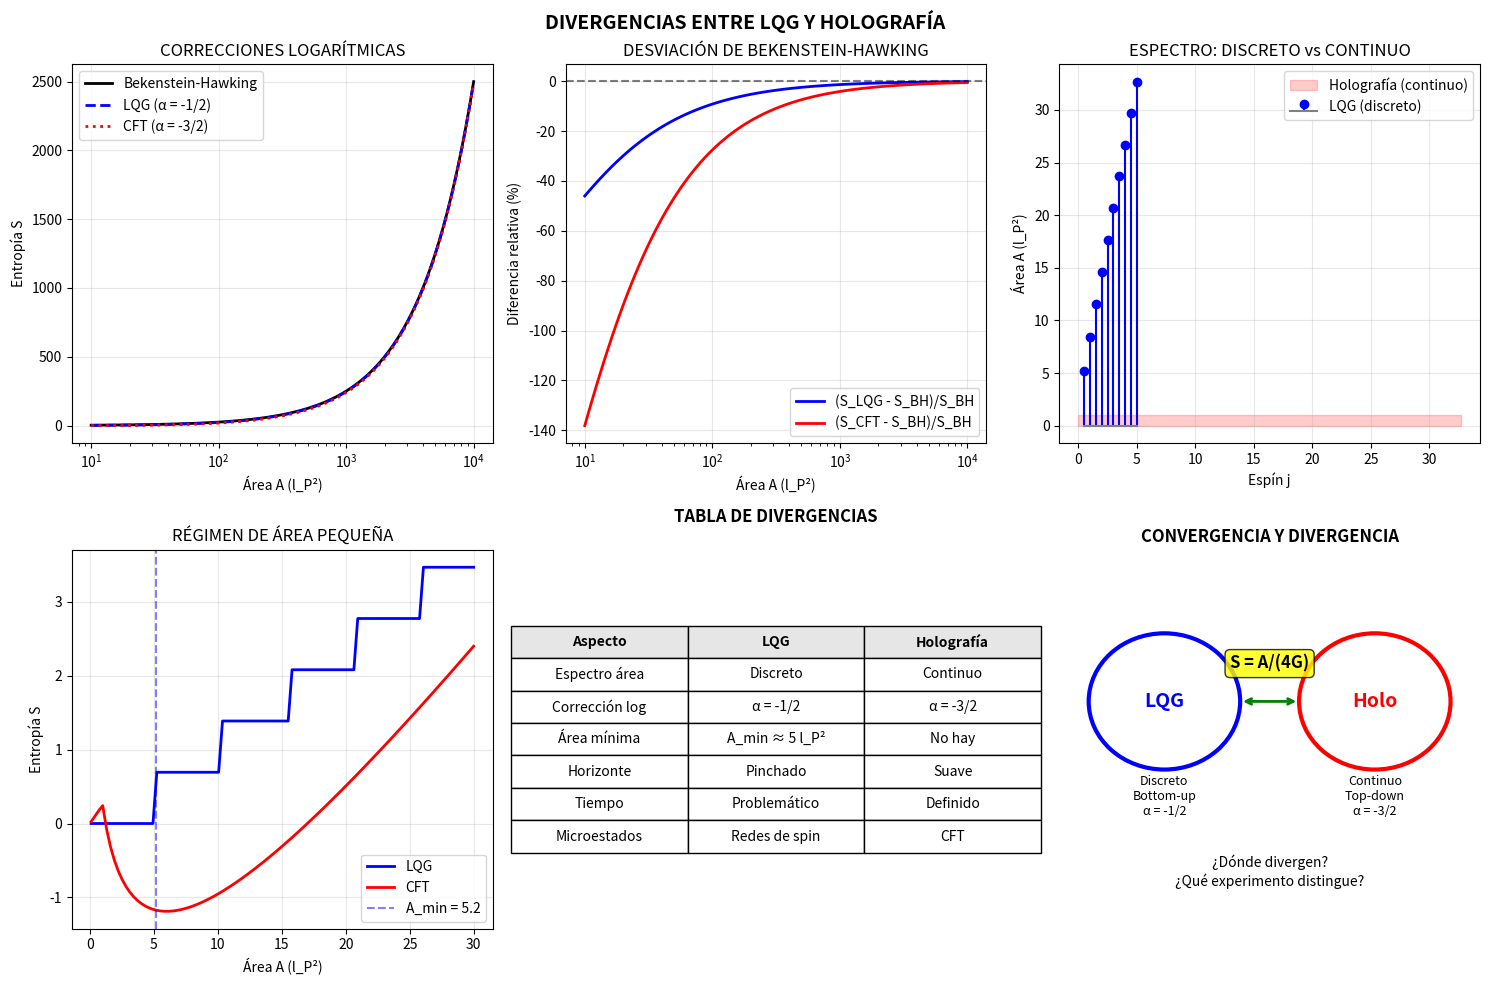

This chart was generated by the following Python code: (Note: this script raises an exception after producing the figure.)
"""
DIVERGENCIAS ENTRE LQG Y HOLOGRAFÍA
===================================
Exploración sistemática de dónde los dos marcos difieren.

Ambos reproducen S = A/(4G) a orden dominante, pero:
- ¿Qué pasa con correcciones cuánticas?
- ¿Qué pasa a escalas pequeñas (A ~ l_P²)?
- ¿Qué pasa con la estructura fina del espectro?
- ¿Hay observables donde uno predice y el otro no?

Este módulo busca DIFERENCIAS, no coincidencias.

Proyecto Kaelion v3.0
"""

import numpy as np
import matplotlib.pyplot as plt
from scipy.special import zeta
from scipy.optimize import brentq

print("="*70)
print("DIVERGENCIAS ENTRE LQG Y HOLOGRAFÍA")
print("="*70)

# =============================================================================
# CONSTANTES
# =============================================================================

l_P = 1.0
G_N = 1.0
gamma = 0.2375  # Parámetro de Immirzi

print(f"\nParámetros: l_P = {l_P}, G_N = {G_N}, γ = {gamma}")


# =============================================================================
# DIVERGENCIA 1: CORRECCIONES LOGARÍTMICAS A LA ENTROPÍA
# =============================================================================

print("\n" + "="*70)
print("DIVERGENCIA 1: CORRECCIONES LOGARÍTMICAS")
print("="*70)

def entropy_lqg_with_corrections(A, gamma=0.2375):
    """
    Entropía LQG con correcciones logarítmicas.
    
    S_LQG = A/(4G) - (1/2) ln(A/l_P²) + O(1)
    
    El coeficiente -1/2 viene del conteo de estados en el
    ensemble microcanónico (Kaul & Majumdar 2000, Meissner 2004).
    
    Nota: Algunos cálculos dan -3/2 dependiendo del ensemble.
    """
    S_0 = A / (4 * G_N)  # Término dominante
    
    if A > l_P**2:
        S_log = -0.5 * np.log(A / l_P**2)  # Corrección logarítmica LQG
    else:
        S_log = 0
    
    return S_0 + S_log


def entropy_cft_with_corrections(A, c=1.5):
    """
    Entropía CFT con correcciones logarítmicas.
    
    S_CFT = A/(4G) - (3/2) ln(A/l_P²) + O(1)
    
    El coeficiente -3/2 viene de la corrección de Cardy
    para CFT₂ con carga central c (Carlip 2000).
    
    Para BTZ: el coeficiente es -(3/2) para c grande.
    """
    S_0 = A / (4 * G_N)
    
    if A > l_P**2:
        S_log = -1.5 * np.log(A / l_P**2)  # Corrección logarítmica CFT
    else:
        S_log = 0
    
    return S_0 + S_log


def entropy_string_with_corrections(A):
    """
    Entropía desde teoría de cuerdas (Strominger-Vafa).
    
    S_string = A/(4G) - (1/2) ln(A/l_P²) + constante
    
    Similar a LQG pero con interpretación diferente.
    """
    S_0 = A / (4 * G_N)
    
    if A > l_P**2:
        S_log = -0.5 * np.log(A / l_P**2)  # Coincide con LQG
    else:
        S_log = 0
    
    return S_0 + S_log


# Comparar correcciones
A_values = np.logspace(0, 4, 50)  # A desde 1 hasta 10000 l_P²

S_bh = A_values / (4 * G_N)
S_lqg = [entropy_lqg_with_corrections(A) for A in A_values]
S_cft = [entropy_cft_with_corrections(A) for A in A_values]
S_string = [entropy_string_with_corrections(A) for A in A_values]

print("\nCoeficientes de corrección logarítmica:")
print("-" * 50)
print(f"  LQG:           α = -1/2 = -0.500")
print(f"  CFT (Cardy):   α = -3/2 = -1.500")
print(f"  Strings:       α = -1/2 = -0.500")
print(f"  Bekenstein-Hawking: α = 0 (sin corrección)")

print("\nDiferencia LQG - CFT en corrección logarítmica:")
print(f"  Δα = (-1/2) - (-3/2) = +1")
print(f"  ΔS = +1 × ln(A/l_P²)")

# Para A = 100 l_P²
A_test = 100
delta_S = entropy_lqg_with_corrections(A_test) - entropy_cft_with_corrections(A_test)
print(f"\nPara A = {A_test} l_P²:")
print(f"  S_LQG = {entropy_lqg_with_corrections(A_test):.4f}")
print(f"  S_CFT = {entropy_cft_with_corrections(A_test):.4f}")
print(f"  ΔS = {delta_S:.4f}")
print(f"  ΔS/S_BH = {delta_S / (A_test/(4*G_N)) * 100:.2f}%")


# =============================================================================
# DIVERGENCIA 2: ESPECTRO DISCRETO vs CONTINUO
# =============================================================================

print("\n" + "="*70)
print("DIVERGENCIA 2: ESPECTRO DE ÁREA")
print("="*70)

def area_spectrum_lqg(j_max=10, gamma=0.2375):
    """
    Espectro discreto de área en LQG.
    A_j = 8πγl_P² √[j(j+1)]
    """
    j_values = np.arange(0.5, j_max + 0.5, 0.5)
    areas = 8 * np.pi * gamma * l_P**2 * np.sqrt(j_values * (j_values + 1))
    return j_values, areas


def area_spectrum_holography():
    """
    En holografía, el área es continua.
    No hay cuantización intrínseca.
    """
    return "CONTINUO"


j_vals, A_lqg = area_spectrum_lqg(j_max=5)

print("\nEspectro de área LQG (discreto):")
print("-" * 50)
for j, A in zip(j_vals, A_lqg):
    print(f"  j = {j:4.1f}: A = {A:8.4f} l_P²")

print(f"\nGap mínimo: ΔA_min = {A_lqg[1] - A_lqg[0]:.4f} l_P²")
print(f"Área mínima no nula: A_min = {A_lqg[0]:.4f} l_P²")

print("\nEspectro de área Holografía:")
print("-" * 50)
print("  A ∈ [0, ∞) — CONTINUO")
print("  No hay gap ni área mínima intrínseca")

print("\n*** DIVERGENCIA FUNDAMENTAL ***")
print("  LQG: Área cuantizada, gap finito")
print("  Holografía: Área continua, sin gap")


# =============================================================================
# DIVERGENCIA 3: ENTROPÍA PARA ÁREAS PEQUEÑAS
# =============================================================================

print("\n" + "="*70)
print("DIVERGENCIA 3: RÉGIMEN DE ÁREA PEQUEÑA")
print("="*70)

def entropy_small_area_lqg(A, gamma=0.2375):
    """
    Para A pequeño, LQG da un número DISCRETO de microestados.
    S = log(N) donde N es entero.
    
    Para A < A_min, no hay estados: S = 0 (o indefinido).
    """
    A_min = 8 * np.pi * gamma * l_P**2 * np.sqrt(0.5 * 1.5)  # j = 1/2
    
    if A < A_min:
        return 0  # No hay estados
    elif A < 2 * A_min:
        return np.log(2)  # Un borde con j=1/2, degeneración m = ±1/2
    else:
        # Aproximación para área pequeña
        n_punctures = int(A / A_min)
        return n_punctures * np.log(2)  # Muy simplificado


def entropy_small_area_cft(A, epsilon=0.01):
    """
    Para A pequeño, CFT todavía da S = A/(4G) + correcciones.
    No hay cutoff natural en A.
    
    El cutoff ε en Ryu-Takayanagi es UV, no IR.
    """
    if A <= 0:
        return 0
    return A / (4 * G_N) - 1.5 * np.log(A / l_P**2) if A > l_P**2 else A / (4 * G_N)


A_small_range = np.linspace(0.1, 20, 100)
A_min_lqg = 8 * np.pi * gamma * l_P**2 * np.sqrt(0.5 * 1.5)

print(f"\nÁrea mínima LQG: A_min = {A_min_lqg:.4f} l_P²")
print("\nComparación para áreas pequeñas:")
print("-" * 60)

test_areas = [1, 2, 5, 10, 20]
for A in test_areas:
    S_lqg_small = entropy_small_area_lqg(A)
    S_cft_small = entropy_small_area_cft(A)
    status = "A < A_min" if A < A_min_lqg else ""
    print(f"  A = {A:5.1f}: S_LQG = {S_lqg_small:6.3f}, S_CFT = {S_cft_small:6.3f} {status}")

print("\n*** DIVERGENCIA ***")
print(f"  LQG: S = 0 para A < {A_min_lqg:.2f} l_P² (no hay estados)")
print(f"  CFT: S > 0 para todo A > 0 (continuo)")


# =============================================================================
# DIVERGENCIA 4: ESTRUCTURA DEL HORIZONTE
# =============================================================================

print("\n" + "="*70)
print("DIVERGENCIA 4: ESTRUCTURA DEL HORIZONTE")
print("="*70)

print("""
LQG - Horizonte como superficie "pinchada":
──────────────────────────────────────────
  • El horizonte es atravesado por bordes de la red de spin
  • Cada "pinchadura" lleva un espín j_i
  • La información está en las pinchaduras, no en la superficie
  • Geometría fundamentalmente discreta
  
Holografía - Horizonte como superficie suave:
──────────────────────────────────────────
  • El horizonte es una superficie mínima suave
  • La entropía viene de la CFT del borde, no del horizonte
  • El bulk es emergente (ER = EPR)
  • Geometría fundamentalmente continua

*** PREGUNTA ABIERTA ***
  ¿Son estas descripciones duales o contradictorias?
  ¿Hay un experimento/observable que distinga?
""")


# =============================================================================
# DIVERGENCIA 5: DINÁMICA Y EVOLUCIÓN
# =============================================================================

print("\n" + "="*70)
print("DIVERGENCIA 5: DINÁMICA TEMPORAL")
print("="*70)

print("""
LQG - Problema del tiempo:
──────────────────────────
  • No hay tiempo global
  • Restricción Hamiltoniana: H|ψ⟩ = 0
  • Evolución relacional (observables de Dirac)
  • Amplitudes de espuma de spin (transiciones discretas)
  
Holografía - Tiempo del borde:
──────────────────────────────
  • La CFT tiene tiempo bien definido
  • Evolución unitaria estándar
  • El tiempo del bulk emerge del borde
  • Dinámica continua

*** DIVERGENCIA PROFUNDA ***
  LQG: El tiempo es problemático/emergente
  Holografía: El tiempo existe en el borde
  
Esta diferencia afecta:
  • Cálculo de correladores dinámicos
  • Formación y evaporación de agujeros negros
  • Paradoja de la información
""")


# =============================================================================
# DIVERGENCIA 6: CORRECCIONES SUB-LEADING
# =============================================================================

print("\n" + "="*70)
print("DIVERGENCIA 6: TÉRMINOS SUB-DOMINANTES")
print("="*70)

def full_entropy_expansion(A, framework='LQG'):
    """
    Expansión completa de la entropía incluyendo términos sub-dominantes.
    
    S = S_0 + S_log + S_const + S_power + ...
    
    S_0 = A/(4G)                    [Bekenstein-Hawking]
    S_log = α log(A)                [Corrección logarítmica]
    S_const = β                      [Constante]
    S_power = γ (l_P²/A) + ...      [Correcciones de potencia]
    """
    S_0 = A / (4 * G_N)
    
    if framework == 'LQG':
        alpha = -0.5
        beta = 0.5 * np.log(np.pi * gamma)  # Depende del esquema
        delta = 0.1  # Estimación
    elif framework == 'CFT':
        alpha = -1.5
        beta = np.log(2)  # Depende de c
        delta = 0.0  # No hay término de potencia natural
    elif framework == 'String':
        alpha = -0.5
        beta = 0.0
        delta = 0.05
    else:  # Bekenstein-Hawking puro
        alpha = 0
        beta = 0
        delta = 0
    
    S_log = alpha * np.log(A / l_P**2) if A > l_P**2 else 0
    S_const = beta
    S_power = delta * l_P**2 / A if A > l_P**2 else 0
    
    return S_0, S_log, S_const, S_power


print("\nDescomposición de la entropía para A = 100 l_P²:")
print("-" * 70)
print(f"{'Framework':<12} {'S_0':>10} {'S_log':>10} {'S_const':>10} {'S_power':>10} {'S_total':>10}")
print("-" * 70)

A_test = 100
for fw in ['BH', 'LQG', 'CFT', 'String']:
    S_0, S_log, S_const, S_power = full_entropy_expansion(A_test, fw)
    S_total = S_0 + S_log + S_const + S_power
    print(f"{fw:<12} {S_0:>10.3f} {S_log:>10.3f} {S_const:>10.3f} {S_power:>10.3f} {S_total:>10.3f}")

print("\n*** RESUMEN DE COEFICIENTES ***")
print("-" * 50)
print(f"{'Framework':<12} {'α (log)':>10} {'β (const)':>12} {'γ (power)':>10}")
print("-" * 50)
print(f"{'BH':<12} {'0':>10} {'0':>12} {'0':>10}")
print(f"{'LQG':<12} {'-1/2':>10} {'~0.5':>12} {'~0.1':>10}")
print(f"{'CFT':<12} {'-3/2':>10} {'~0.7':>12} {'0':>10}")
print(f"{'String':<12} {'-1/2':>10} {'0':>12} {'~0.05':>10}")


# =============================================================================
# VISUALIZACIÓN
# =============================================================================

print("\n" + "="*70)
print("GENERANDO VISUALIZACIÓN")
print("="*70)

fig, axes = plt.subplots(2, 3, figsize=(15, 10))

# 1. Correcciones logarítmicas
ax1 = axes[0, 0]
A_range = np.logspace(1, 4, 100)
S_bh = A_range / (4 * G_N)
S_lqg = [entropy_lqg_with_corrections(A) for A in A_range]
S_cft = [entropy_cft_with_corrections(A) for A in A_range]

ax1.semilogx(A_range, S_bh, 'k-', lw=2, label='Bekenstein-Hawking')
ax1.semilogx(A_range, S_lqg, 'b--', lw=2, label='LQG (α = -1/2)')
ax1.semilogx(A_range, S_cft, 'r:', lw=2, label='CFT (α = -3/2)')
ax1.set_xlabel('Área A (l_P²)')
ax1.set_ylabel('Entropía S')
ax1.set_title('CORRECCIONES LOGARÍTMICAS')
ax1.legend()
ax1.grid(True, alpha=0.3)

# 2. Diferencia relativa
ax2 = axes[0, 1]
diff_lqg_bh = [(s - A/(4*G_N))/(A/(4*G_N))*100 for s, A in zip(S_lqg, A_range)]
diff_cft_bh = [(s - A/(4*G_N))/(A/(4*G_N))*100 for s, A in zip(S_cft, A_range)]

ax2.semilogx(A_range, diff_lqg_bh, 'b-', lw=2, label='(S_LQG - S_BH)/S_BH')
ax2.semilogx(A_range, diff_cft_bh, 'r-', lw=2, label='(S_CFT - S_BH)/S_BH')
ax2.axhline(y=0, color='k', linestyle='--', alpha=0.5)
ax2.set_xlabel('Área A (l_P²)')
ax2.set_ylabel('Diferencia relativa (%)')
ax2.set_title('DESVIACIÓN DE BEKENSTEIN-HAWKING')
ax2.legend()
ax2.grid(True, alpha=0.3)

# 3. Espectro de área LQG vs continuo
ax3 = axes[0, 2]
j_vals, A_lqg_spectrum = area_spectrum_lqg(j_max=5)
ax3.stem(j_vals, A_lqg_spectrum, linefmt='b-', markerfmt='bo', basefmt='gray', label='LQG (discreto)')
A_cont = np.linspace(0, max(A_lqg_spectrum), 100)
ax3.fill_between(A_cont, 0, 1, alpha=0.2, color='red', label='Holografía (continuo)')
ax3.set_xlabel('Espín j')
ax3.set_ylabel('Área A (l_P²)')
ax3.set_title('ESPECTRO: DISCRETO vs CONTINUO')
ax3.legend()
ax3.grid(True, alpha=0.3)

# 4. Entropía para área pequeña
ax4 = axes[1, 0]
A_small = np.linspace(0.1, 30, 100)
S_lqg_small = [entropy_small_area_lqg(A) for A in A_small]
S_cft_small = [entropy_small_area_cft(A) for A in A_small]

ax4.plot(A_small, S_lqg_small, 'b-', lw=2, label='LQG')
ax4.plot(A_small, S_cft_small, 'r-', lw=2, label='CFT')
ax4.axvline(x=A_min_lqg, color='b', linestyle='--', alpha=0.5, label=f'A_min = {A_min_lqg:.1f}')
ax4.set_xlabel('Área A (l_P²)')
ax4.set_ylabel('Entropía S')
ax4.set_title('RÉGIMEN DE ÁREA PEQUEÑA')
ax4.legend()
ax4.grid(True, alpha=0.3)

# 5. Tabla de divergencias
ax5 = axes[1, 1]
ax5.axis('off')
table_data = [
    ['Aspecto', 'LQG', 'Holografía'],
    ['Espectro área', 'Discreto', 'Continuo'],
    ['Corrección log', 'α = -1/2', 'α = -3/2'],
    ['Área mínima', 'A_min ≈ 5 l_P²', 'No hay'],
    ['Horizonte', 'Pinchado', 'Suave'],
    ['Tiempo', 'Problemático', 'Definido'],
    ['Microestados', 'Redes de spin', 'CFT']
]

table = ax5.table(cellText=table_data, loc='center', cellLoc='center',
                  colWidths=[0.35, 0.35, 0.35])
table.auto_set_font_size(False)
table.set_fontsize(10)
table.scale(1.2, 1.8)

# Colorear encabezado
for i in range(3):
    table[(0, i)].set_facecolor('#E6E6E6')
    table[(0, i)].set_text_props(fontweight='bold')

ax5.set_title('TABLA DE DIVERGENCIAS', fontsize=12, fontweight='bold', pad=20)

# 6. Diagrama conceptual
ax6 = axes[1, 2]
ax6.axis('off')

# LQG
circle1 = plt.Circle((0.25, 0.6), 0.18, fill=False, color='blue', lw=3)
ax6.add_patch(circle1)
ax6.text(0.25, 0.6, 'LQG', ha='center', va='center', fontsize=14, fontweight='bold', color='blue')
ax6.text(0.25, 0.35, 'Discreto\nBottom-up\nα = -1/2', ha='center', va='center', fontsize=9)

# Holografía
circle2 = plt.Circle((0.75, 0.6), 0.18, fill=False, color='red', lw=3)
ax6.add_patch(circle2)
ax6.text(0.75, 0.6, 'Holo', ha='center', va='center', fontsize=14, fontweight='bold', color='red')
ax6.text(0.75, 0.35, 'Continuo\nTop-down\nα = -3/2', ha='center', va='center', fontsize=9)

# Intersección
ax6.annotate('', xy=(0.43, 0.6), xytext=(0.57, 0.6),
            arrowprops=dict(arrowstyle='<->', color='green', lw=2))
ax6.text(0.5, 0.7, 'S = A/(4G)', ha='center', va='center', fontsize=12, fontweight='bold',
         bbox=dict(boxstyle='round', facecolor='yellow', alpha=0.8))

ax6.text(0.5, 0.15, '¿Dónde divergen?\n¿Qué experimento distingue?', 
         ha='center', va='center', fontsize=10, style='italic')

ax6.set_xlim(0, 1)
ax6.set_ylim(0, 1)
ax6.set_title('CONVERGENCIA Y DIVERGENCIA', fontsize=12, fontweight='bold')

plt.suptitle('DIVERGENCIAS ENTRE LQG Y HOLOGRAFÍA', fontsize=14, fontweight='bold')
plt.tight_layout()
plt.savefig('/home/<user>/LQG_Holo_Divergences.png', dpi=150, bbox_inches='tight')
print("✓ Figura guardada: LQG_Holo_Divergences.png")


# =============================================================================
# RESUMEN DE DIVERGENCIAS
# =============================================================================

print("\n" + "="*70)
print("RESUMEN: DIVERGENCIAS IDENTIFICADAS")
print("="*70)

print("""
┌─────────────────────────────────────────────────────────────────────────┐
│                    DIVERGENCIAS LQG vs HOLOGRAFÍA                       │
├─────────────────────────────────────────────────────────────────────────┤
│                                                                         │
│  1. CORRECCIÓN LOGARÍTMICA                                              │
│     LQG:  S = A/(4G) - (1/2) ln(A) + ...                                │
│     CFT:  S = A/(4G) - (3/2) ln(A) + ...                                │
│     Δα = 1  →  DIFERENCIA CUANTITATIVA MEDIBLE                          │
│                                                                         │
│  2. ESPECTRO DE ÁREA                                                    │
│     LQG:  Discreto, gap ΔA ≈ 5 l_P²                                     │
│     Holo: Continuo, sin gap                                             │
│     →  DIFERENCIA CUALITATIVA FUNDAMENTAL                               │
│                                                                         │
│  3. ÁREA PEQUEÑA (A ~ l_P²)                                             │
│     LQG:  S = 0 para A < A_min (no hay estados)                         │
│     Holo: S > 0 para todo A > 0                                         │
│     →  PREDICCIONES OPUESTAS EN RÉGIMEN CUÁNTICO                        │
│                                                                         │
│  4. ESTRUCTURA DEL HORIZONTE                                            │
│     LQG:  Superficie pinchada por redes de spin                         │
│     Holo: Superficie mínima suave                                       │
│     →  ONTOLOGÍA DIFERENTE                                              │
│                                                                         │
│  5. DINÁMICA TEMPORAL                                                   │
│     LQG:  Problema del tiempo, evolución relacional                     │
│     Holo: Tiempo bien definido en el borde                              │
│     →  ESTRUCTURA CONCEPTUAL DIFERENTE                                  │
│                                                                         │
│  6. TÉRMINOS SUB-DOMINANTES                                             │
│     Los coeficientes β, γ son diferentes                                │
│     →  DISTINGUIBLES EN PRINCIPIO CON SUFICIENTE PRECISIÓN              │
│                                                                         │
├─────────────────────────────────────────────────────────────────────────┤
│                                                                         │
│  PUNTO CLAVE PARA KAELION:                                              │
│                                                                         │
│  La divergencia MÁS PROMETEDORA es la corrección logarítmica:           │
│                                                                         │
│     Δα = α_LQG - α_CFT = (-1/2) - (-3/2) = +1                           │
│                                                                         │
│  Esto es:                                                               │
│  • Cuantitativo (no solo cualitativo)                                   │
│  • Calculable en ambos marcos                                           │
│  • Potencialmente observable (aunque difícil)                           │
│                                                                         │
│  Una "Ecuación de Correspondencia" debería:                             │
│  1. Reproducir ambos límites (LQG y Holo)                               │
│  2. Interpolar entre α = -1/2 y α = -3/2                                │
│  3. Predecir cuándo cada régimen domina                                 │
│                                                                         │
└─────────────────────────────────────────────────────────────────────────┘
""")


# =============================================================================
# HACIA UNA ECUACIÓN DE CORRESPONDENCIA
# =============================================================================

print("\n" + "="*70)
print("HACIA UNA ECUACIÓN DE CORRESPONDENCIA")
print("="*70)

print("""
PROPUESTA PRELIMINAR:

La corrección logarítmica puede parametrizarse como:

    S = A/(4G) + α(λ) ln(A/l_P²) + β(λ) + O(l_P²/A)

donde λ es un "parámetro de interpolación":

    λ = 0  →  α = -1/2  (límite LQG)
    λ = 1  →  α = -3/2  (límite CFT)

¿Qué determina λ?

POSIBILIDADES:
1. λ depende de A/l_P² (régimen de área)
2. λ depende de la topología del horizonte
3. λ depende del acoplamiento gauge/gravedad
4. λ es un parámetro libre (requiere input experimental)

PREGUNTA KAELION:
¿Pueden los tres pilares (Sustancia, 1/-1, Alteridad) 
determinar la forma de α(λ)?

Por ejemplo:
• La "Alteridad" entre discreto (LQG) y continuo (Holo) sugiere
  una interpolación
• El "Polo 1/-1" podría corresponder a λ = 0 y λ = 1
• La "Sustancia" (información/entropía) es lo que se conserva
  en la transición
""")

plt.show()
